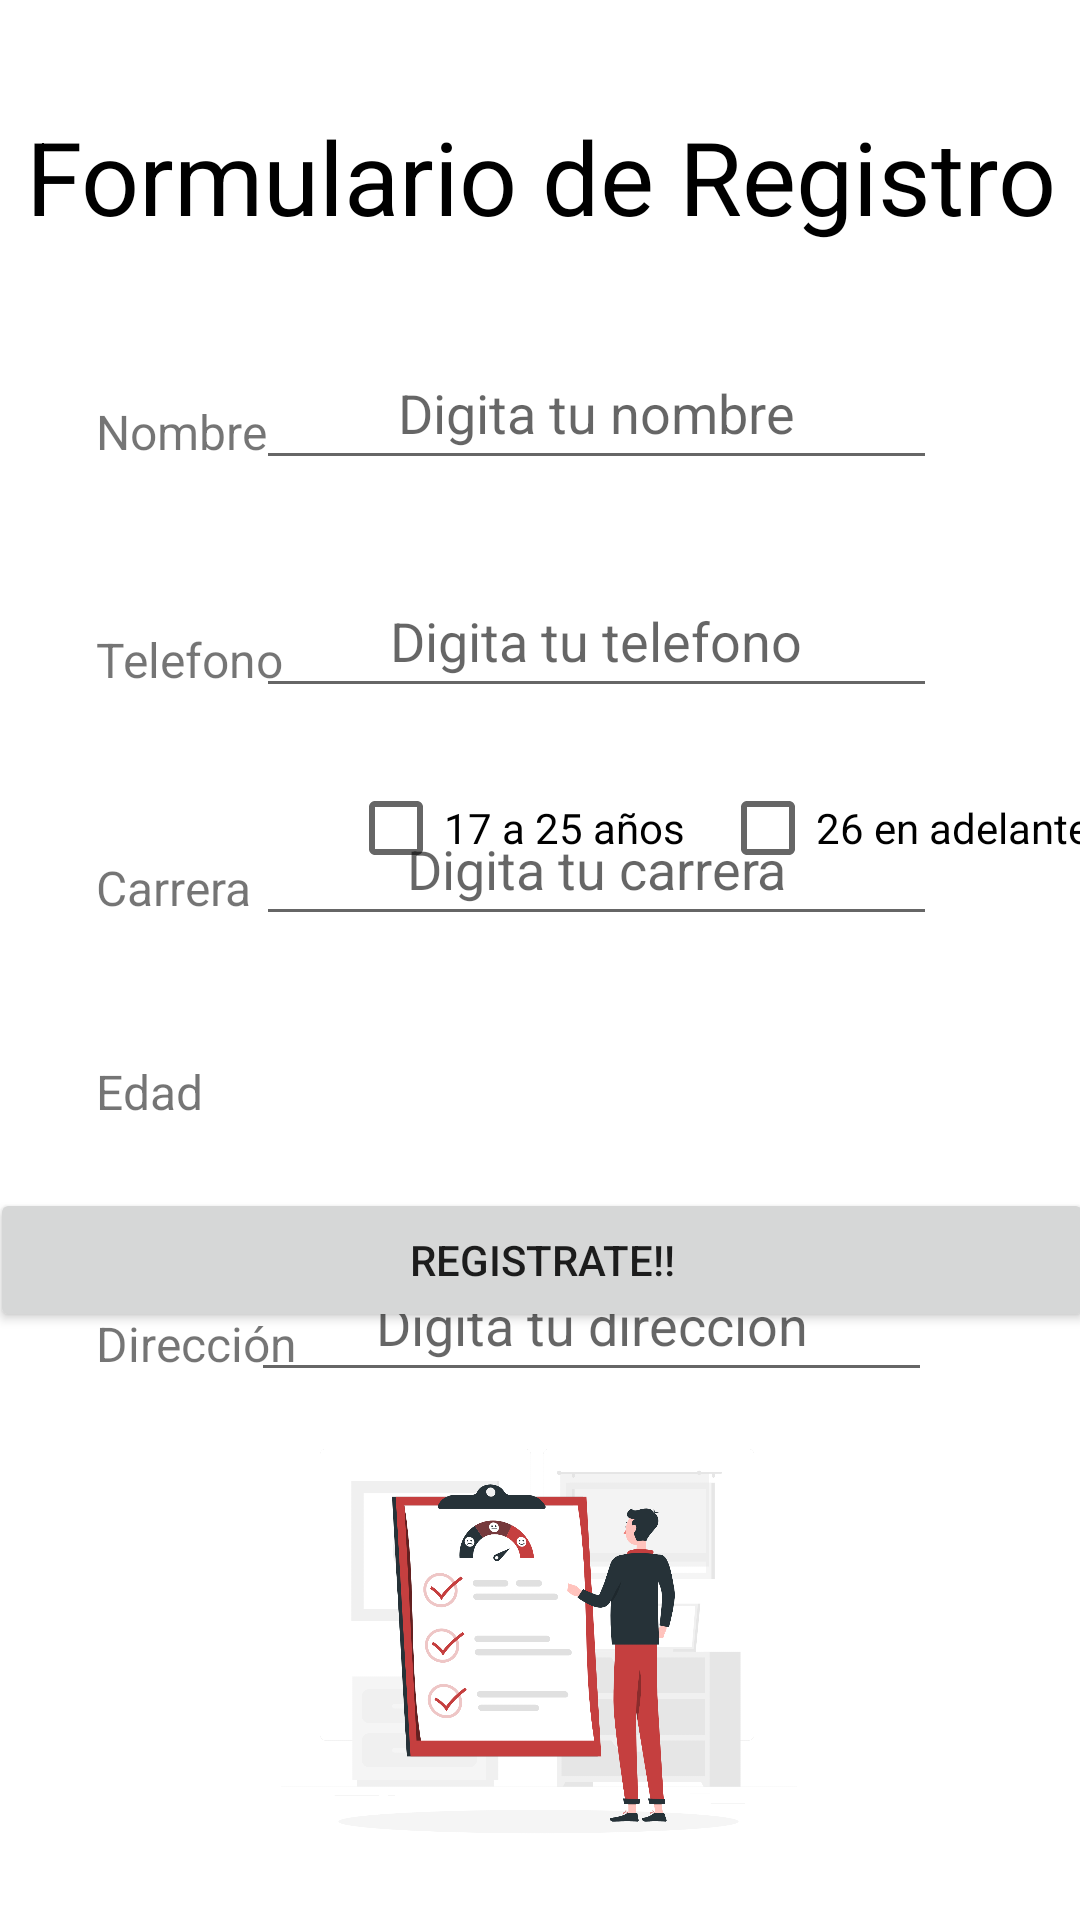

Reconstruct the res/layout file that produces this screen, plus the resources it refers to.
<!-- AndroidManifest.xml: application theme Theme.AppNativa -->
<!-- res/layout/activity_formulario.xml -->
<?xml version="1.0" encoding="utf-8"?>
<androidx.constraintlayout.widget.ConstraintLayout xmlns:android="http://schemas.android.com/apk/res/android"
    xmlns:app="http://schemas.android.com/apk/res-auto"
    xmlns:tools="http://schemas.android.com/tools"
    android:layout_width="match_parent"
    android:layout_height="match_parent"
    tools:context=".Formulario">

    <TextView
        android:id="@+id/textView7"
        android:layout_width="70dp"
        android:layout_height="32dp"
        android:layout_marginStart="32dp"
        android:layout_marginTop="128dp"
        android:gravity="center|start"
        android:text="Nombre"
        android:textSize="16sp"
        app:layout_constraintStart_toStartOf="parent"
        app:layout_constraintTop_toTopOf="parent" />

    <TextView
        android:id="@+id/textView10"
        android:layout_width="70dp"
        android:layout_height="32dp"
        android:layout_marginStart="32dp"
        android:layout_marginTop="204dp"
        android:gravity="center|start"
        android:text="Telefono"
        android:textSize="16sp"
        app:layout_constraintStart_toStartOf="parent"
        app:layout_constraintTop_toTopOf="parent" />

    <TextView
        android:id="@+id/textView11"
        android:layout_width="70dp"
        android:layout_height="32dp"
        android:layout_marginStart="32dp"
        android:layout_marginTop="280dp"
        android:gravity="center|start"
        android:text="Carrera"
        android:textSize="16sp"
        app:layout_constraintStart_toStartOf="parent"
        app:layout_constraintTop_toTopOf="parent" />

    <TextView
        android:id="@+id/textView14"
        android:layout_width="70dp"
        android:layout_height="32dp"
        android:layout_marginStart="32dp"
        android:layout_marginTop="348dp"
        android:gravity="center|start"
        android:text="Edad"
        android:textSize="16sp"
        app:layout_constraintStart_toStartOf="parent"
        app:layout_constraintTop_toTopOf="parent" />

    <TextView
        android:id="@+id/textView12"
        android:layout_width="70dp"
        android:layout_height="32dp"
        android:layout_marginStart="32dp"
        android:layout_marginTop="432dp"
        android:gravity="center|start"
        android:text="Dirección"
        android:textSize="16sp"
        app:layout_constraintStart_toStartOf="parent"
        app:layout_constraintTop_toTopOf="parent" />

    <EditText
        android:id="@+id/editText1"
        android:layout_width="227dp"
        android:layout_height="48dp"
        android:layout_marginTop="112dp"
        android:ems="10"
        android:gravity="center"
        android:hint="Digita tu nombre"
        android:inputType="textPersonName"
        app:layout_constraintEnd_toEndOf="parent"
        app:layout_constraintHorizontal_bias="0.641"
        app:layout_constraintStart_toStartOf="parent"
        app:layout_constraintTop_toTopOf="parent" />

    <EditText
        android:id="@+id/editText2"
        android:layout_width="227dp"
        android:layout_height="48dp"
        android:layout_marginTop="188dp"
        android:ems="10"
        android:gravity="center"
        android:hint="Digita tu telefono"
        android:inputType="textPersonName"
        app:layout_constraintEnd_toEndOf="parent"
        app:layout_constraintHorizontal_bias="0.641"
        app:layout_constraintStart_toStartOf="parent"
        app:layout_constraintTop_toTopOf="parent" />

    <EditText
        android:id="@+id/editText3"
        android:layout_width="227dp"
        android:layout_height="48dp"
        android:layout_marginTop="264dp"
        android:ems="10"
        android:gravity="center"
        android:hint="Digita tu carrera"
        android:inputType="textPersonName"
        app:layout_constraintEnd_toEndOf="parent"
        app:layout_constraintHorizontal_bias="0.641"
        app:layout_constraintStart_toStartOf="parent"
        app:layout_constraintTop_toTopOf="parent" />

    <EditText
        android:id="@+id/editText4"
        android:layout_width="227dp"
        android:layout_height="48dp"
        android:layout_marginTop="416dp"
        android:ems="10"
        android:gravity="center"
        android:hint="Digita tu dirección"
        android:inputType="textPersonName"
        app:layout_constraintEnd_toEndOf="parent"
        app:layout_constraintHorizontal_bias="0.63"
        app:layout_constraintStart_toStartOf="parent"
        app:layout_constraintTop_toTopOf="parent" />

    <Button
        android:id="@+id/btnRegistrate"
        android:layout_width="368dp"
        android:layout_height="48dp"
        android:layout_marginBottom="196dp"
        android:onClick="Registrate"
        android:text="Registrate!!"
        app:layout_constraintBottom_toBottomOf="parent"
        app:layout_constraintEnd_toEndOf="parent"
        app:layout_constraintHorizontal_bias="0.488"
        app:layout_constraintStart_toStartOf="parent" />

    <TextView
        android:id="@+id/textView13"
        android:layout_width="wrap_content"
        android:layout_height="wrap_content"
        android:layout_marginTop="36dp"
        android:gravity="center"
        android:text="Formulario de Registro"
        android:textColor="@color/black"
        android:textSize="34sp"
        app:layout_constraintEnd_toEndOf="parent"
        app:layout_constraintStart_toStartOf="parent"
        app:layout_constraintTop_toTopOf="parent" />

    <ImageView
        android:id="@+id/imageView4"
        android:layout_width="201dp"
        android:layout_height="172dp"
        android:layout_marginBottom="4dp"
        app:layout_constraintBottom_toBottomOf="parent"
        app:layout_constraintEnd_toEndOf="parent"
        app:layout_constraintHorizontal_bias="0.497"
        app:layout_constraintStart_toStartOf="parent"
        app:srcCompat="@drawable/form" />

    <CheckBox
        android:id="@+id/checkBox1"
        android:layout_width="wrap_content"
        android:layout_height="wrap_content"
        android:layout_marginStart="116dp"
        android:layout_marginBottom="340dp"
        android:text="17 a 25 años"
        app:layout_constraintBottom_toBottomOf="parent"
        app:layout_constraintStart_toStartOf="parent" />

    <CheckBox
        android:id="@+id/checkBox2"
        android:layout_width="wrap_content"
        android:layout_height="wrap_content"
        android:layout_marginStart="240dp"
        android:layout_marginBottom="340dp"
        android:text="26 en adelante"
        app:layout_constraintBottom_toBottomOf="parent"
        app:layout_constraintStart_toStartOf="parent" />

</androidx.constraintlayout.widget.ConstraintLayout>
<!-- resources referenced by this layout -->
<resources>
  <color name="black">#FF000000</color>
  <!-- drawable form: png bitmap (drawable-v24, 273853 bytes) -->
  <style name="Theme.AppNativa" parent="Theme.MaterialComponents.DayNight.DarkActionBar">
          
          <item name="colorPrimary">@color/purple_500</item>
          <item name="colorPrimaryVariant">@color/purple_700</item>
          <item name="colorOnPrimary">@color/white</item>
          
          <item name="colorSecondary">@color/teal_200</item>
          <item name="colorSecondaryVariant">@color/teal_700</item>
          <item name="colorOnSecondary">@color/black</item>
          
          <item name="android:statusBarColor" tools:targetApi="l">?attr/colorPrimaryVariant</item>
          
      </style>
  <color name="purple_500">#D32800</color>
  <color name="purple_700">#FF3700B3</color>
  <color name="white">#FFFFFFFF</color>
  <color name="teal_200">#FF03DAC5</color>
  <color name="teal_700">#FF018786</color>
</resources>
